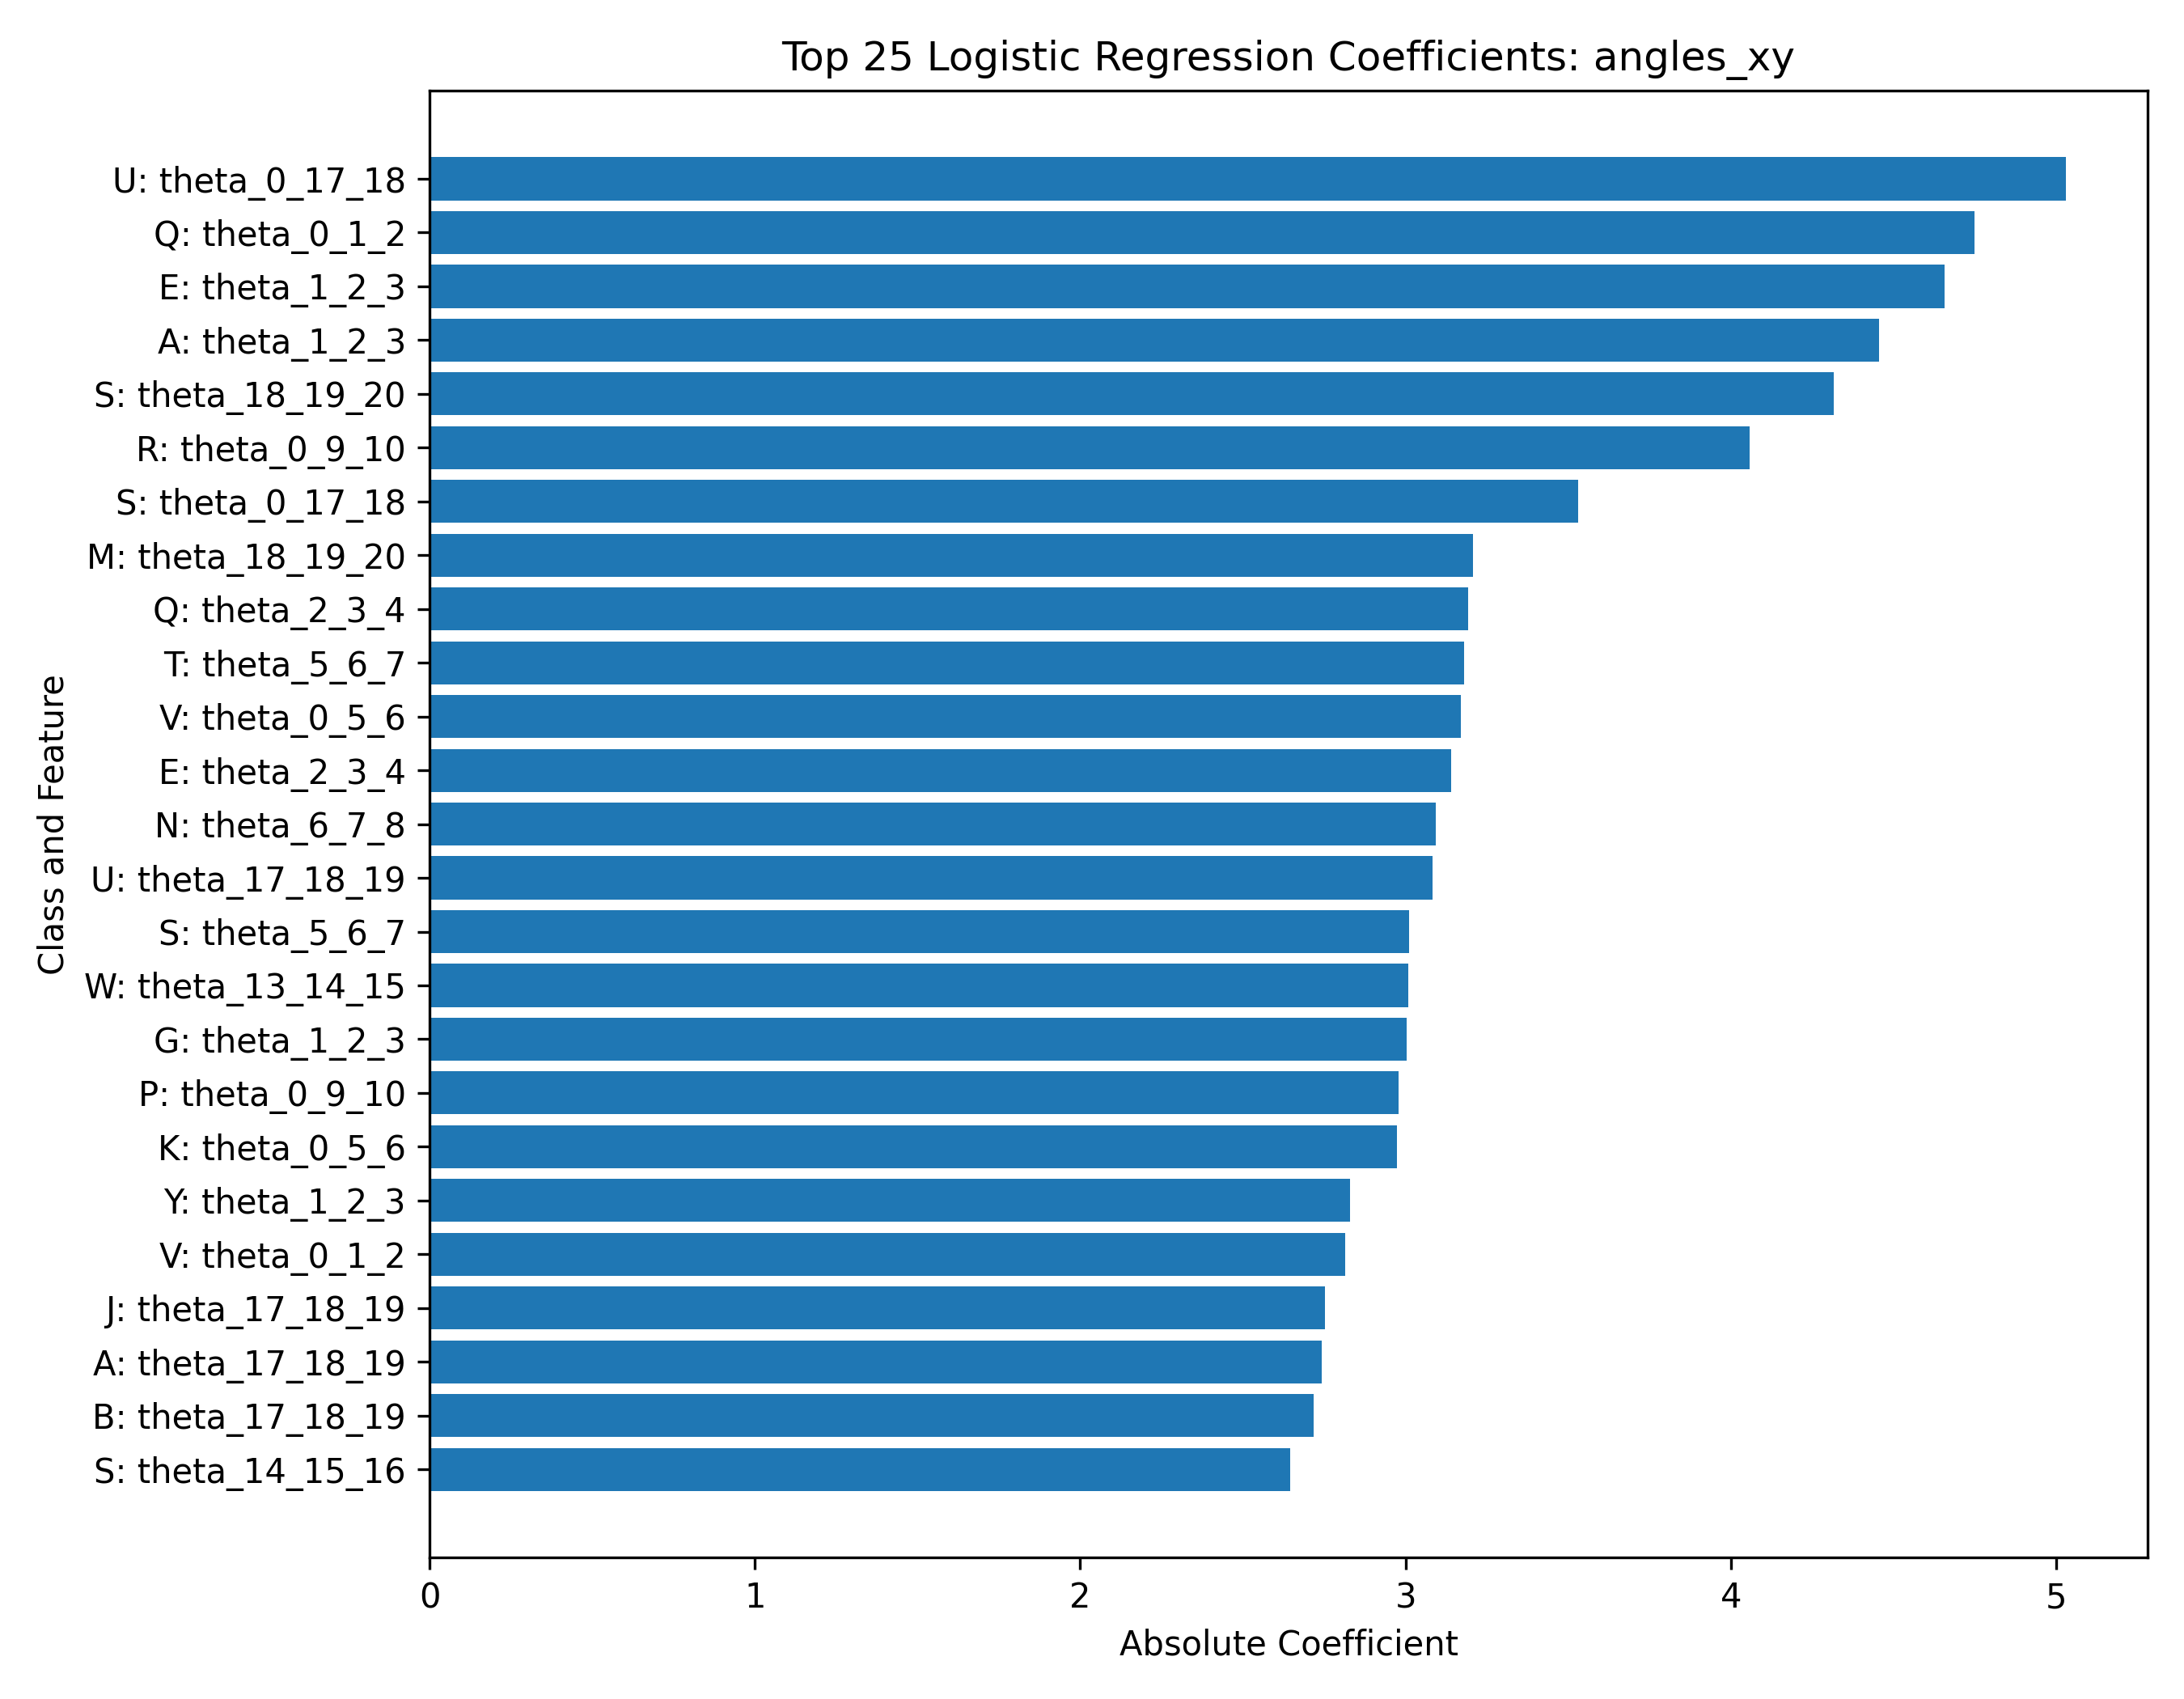

Source data for this figure (header and first rows):
class, feature, coefficient, abs_coefficient
U, theta_0_17_18, 5.029, 5.029
Q, theta_0_1_2, 4.749, 4.749
E, theta_1_2_3, -4.657, 4.657
A, theta_1_2_3, 4.456, 4.456
S, theta_18_19_20, 4.316, 4.316
R, theta_0_9_10, 4.057, 4.057
S, theta_0_17_18, 3.53, 3.53
M, theta_18_19_20, -3.206, 3.206
Q, theta_2_3_4, 3.192, 3.192
T, theta_5_6_7, -3.181, 3.181
V, theta_0_5_6, 3.17, 3.17
E, theta_2_3_4, -3.139, 3.139
N, theta_6_7_8, -3.094, 3.094
U, theta_17_18_19, -3.083, 3.083
S, theta_5_6_7, -3.01, 3.01
W, theta_13_14_15, 3.007, 3.007
G, theta_1_2_3, 3.004, 3.004
P, theta_0_9_10, -2.979, 2.979
K, theta_0_5_6, 2.975, 2.975
Y, theta_1_2_3, 2.83, 2.83
V, theta_0_1_2, -2.813, 2.813
J, theta_17_18_19, 2.752, 2.752
A, theta_17_18_19, -2.743, 2.743
B, theta_17_18_19, 2.717, 2.717
S, theta_14_15_16, -2.645, 2.645
